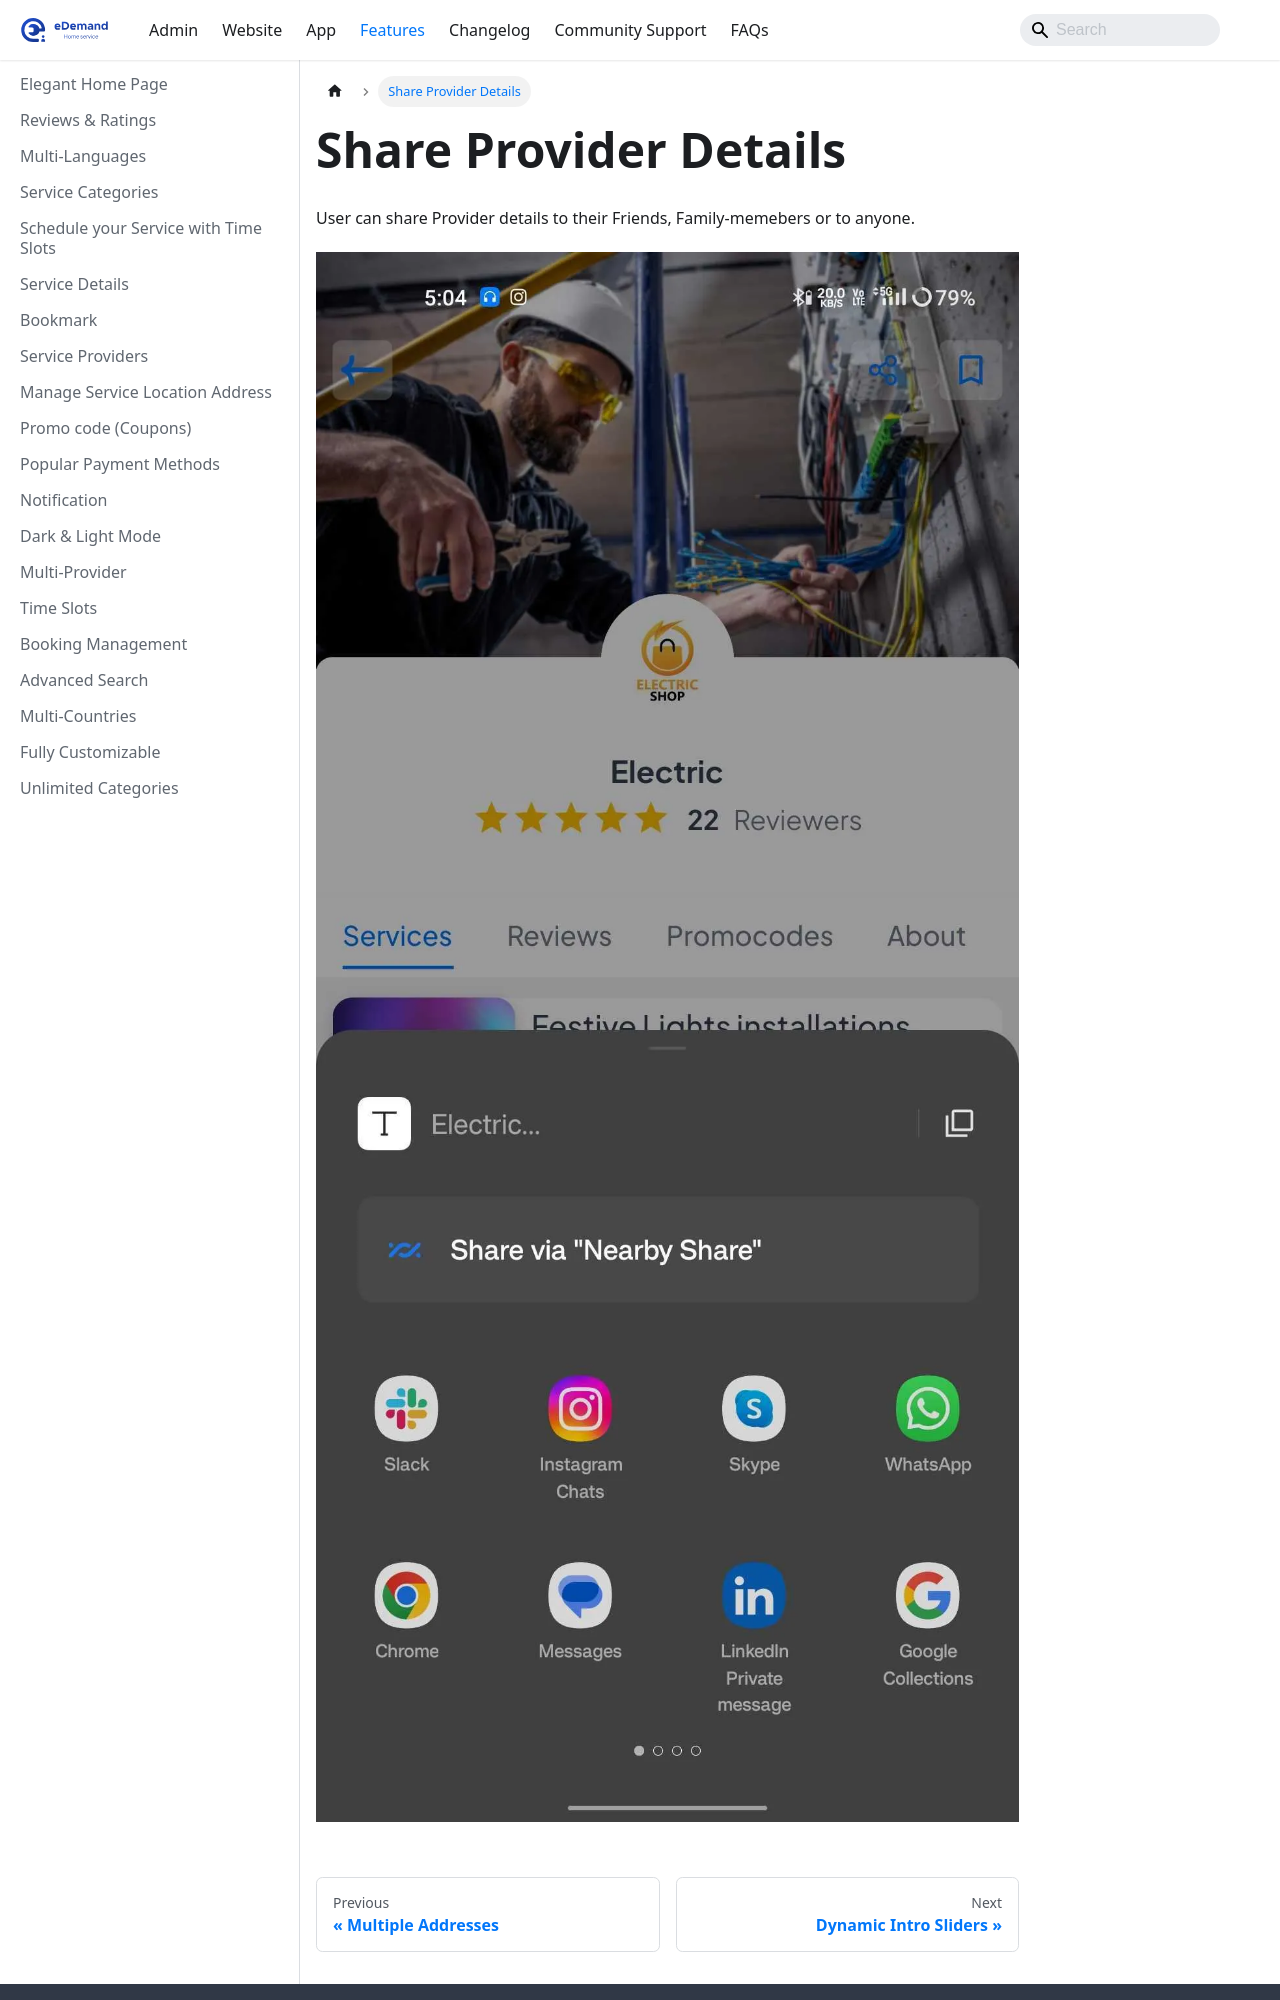

repository: WRTeam-in/eDemand-Doc · page: docs/features/share-provider-details/index.html · generator: docusaurus

---
sidebar_position: 26
---
# Share Provider Details

User can share Provider details to their Friends, Family-memebers or to anyone.

![Share Provider Details](../../static/img/adminPanel/app_share_provide
